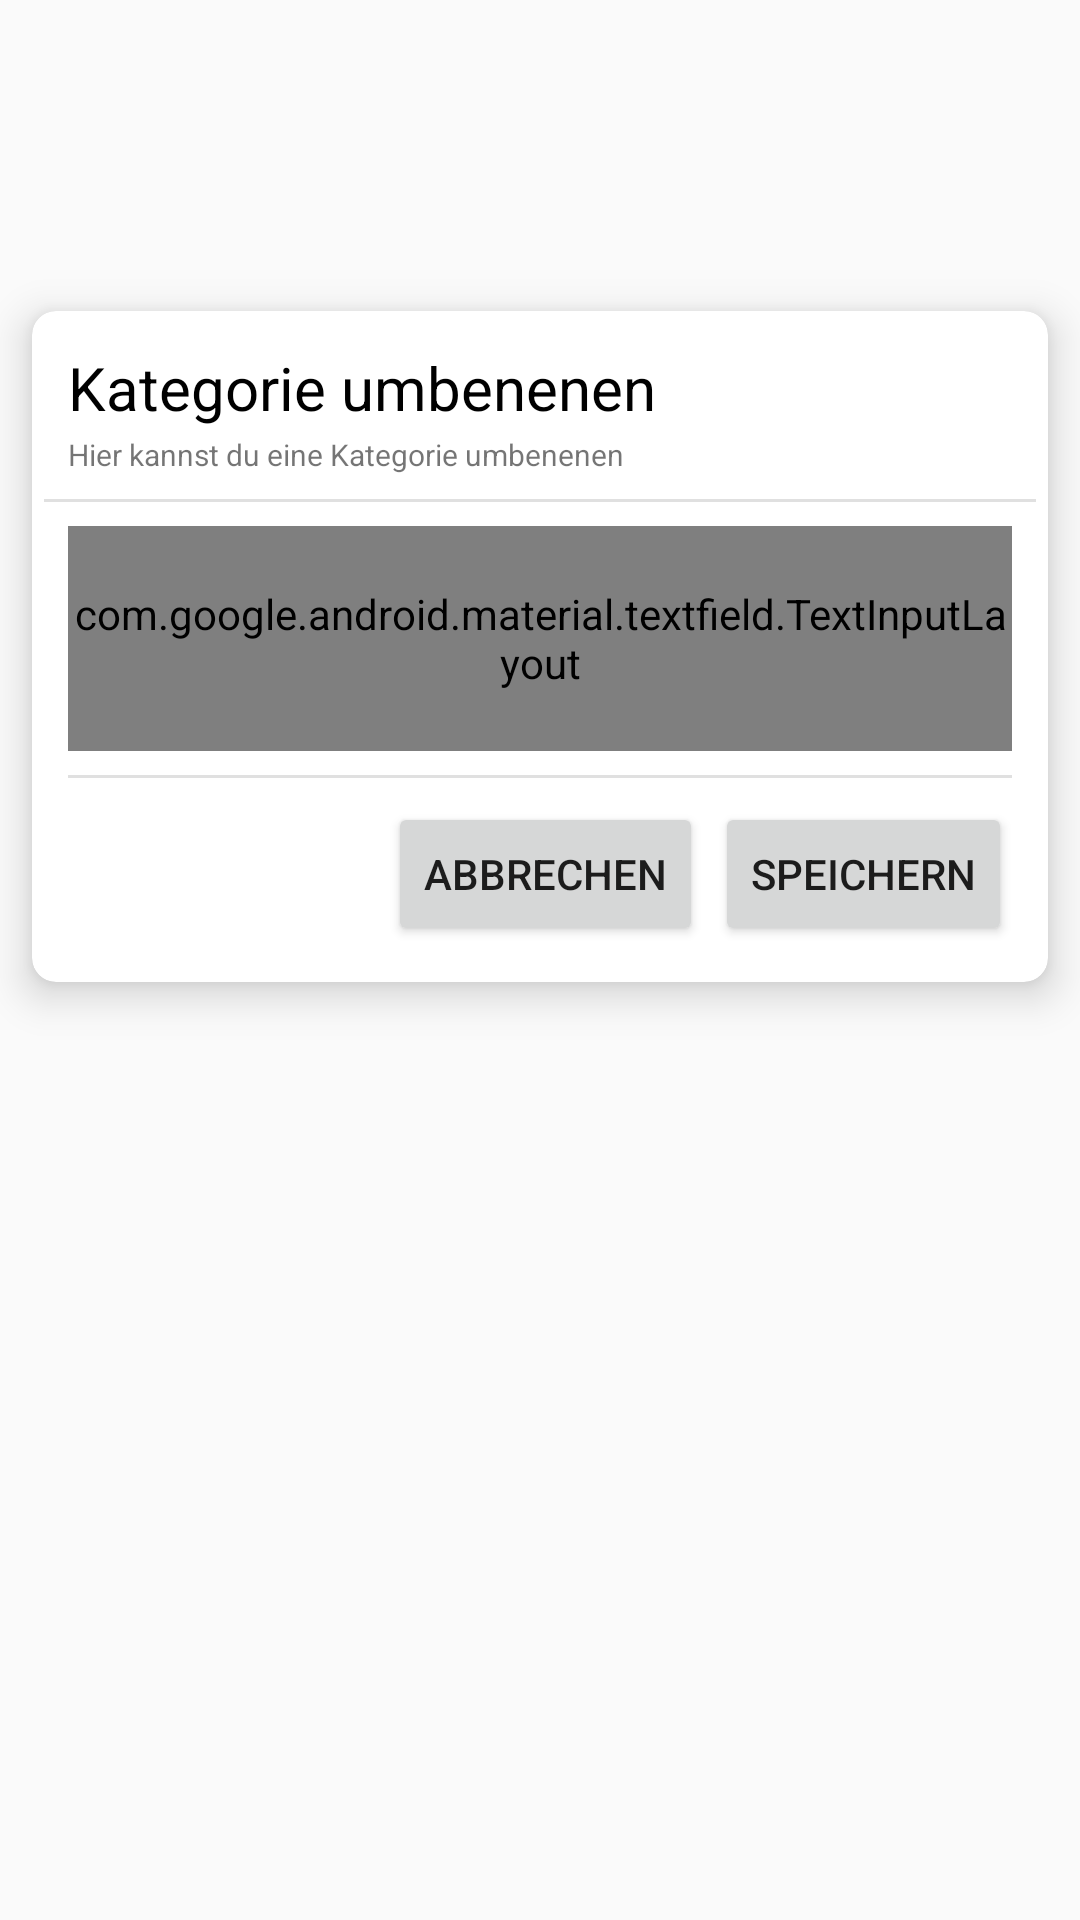

This screen was rendered from an Android layout file. Write that file and the resources it references.
<!-- AndroidManifest.xml: application theme Theme.Progresstracker -->
<!-- res/layout/dialog_kategorieedit.xml -->
<?xml version="1.0" encoding="utf-8"?>
<androidx.constraintlayout.widget.ConstraintLayout xmlns:android="http://schemas.android.com/apk/res/android"
    xmlns:app="http://schemas.android.com/apk/res-auto"
    android:id="@+id/dialogKategorieedit"
    android:layout_width="match_parent"
    android:layout_height="match_parent">

    <androidx.cardview.widget.CardView
        android:layout_width="match_parent"
        android:layout_height="wrap_content"
        app:cardCornerRadius="8dp"
        app:cardElevation="8dp"
        app:cardPreventCornerOverlap="true"
        app:cardUseCompatPadding="true"
        app:contentPadding="4dp"
        app:layout_constraintBottom_toBottomOf="parent"
        app:layout_constraintEnd_toEndOf="parent"
        app:layout_constraintStart_toStartOf="parent"
        app:layout_constraintTop_toTopOf="parent"
        app:layout_constraintVertical_bias="0.23000002">

        <androidx.constraintlayout.widget.ConstraintLayout
            android:layout_width="match_parent"
            android:layout_height="match_parent">

            <TextView
                android:id="@+id/tvTitle"
                android:layout_width="0dp"
                android:layout_height="wrap_content"
                android:layout_marginStart="8dp"
                android:layout_marginTop="8dp"
                android:layout_marginEnd="8dp"
                android:text="Kategorie umbenenen"
                android:textColor="@color/black"
                android:textSize="20sp"
                app:layout_constraintEnd_toEndOf="parent"
                app:layout_constraintStart_toStartOf="parent"
                app:layout_constraintTop_toTopOf="parent" />

            <TextView
                android:id="@+id/textView2"
                android:layout_width="0dp"
                android:layout_height="wrap_content"
                android:layout_marginStart="8dp"
                android:layout_marginTop="2dp"
                android:text="Hier kannst du eine Kategorie umbenenen"
                android:textSize="10sp"
                app:layout_constraintStart_toStartOf="parent"
                app:layout_constraintTop_toBottomOf="@+id/tvTitle" />

            <View
                android:id="@+id/divider"
                android:layout_width="380dp"
                android:layout_height="1dp"
                android:layout_marginStart="8dp"
                android:layout_marginTop="8dp"
                android:layout_marginEnd="8dp"
                android:background="?android:attr/listDivider"
                app:layout_constraintEnd_toEndOf="parent"
                app:layout_constraintStart_toStartOf="parent"
                app:layout_constraintTop_toBottomOf="@+id/textView2" />

            <com.google.android.material.textfield.TextInputLayout
                android:id="@+id/dialog_et_kategorie"
                android:layout_width="0dp"
                android:layout_height="75dp"
                android:layout_marginStart="8dp"
                android:layout_marginTop="8dp"
                android:layout_marginEnd="8dp"
                app:layout_constraintEnd_toEndOf="parent"
                app:layout_constraintStart_toStartOf="parent"
                app:layout_constraintTop_toBottomOf="@+id/divider">

                <com.google.android.material.textfield.TextInputEditText
                    android:layout_width="match_parent"
                    android:layout_height="match_parent"
                    android:hint="Kategorie"
                    android:inputType="text" />
            </com.google.android.material.textfield.TextInputLayout>

            <View
                android:id="@+id/divider2"
                android:layout_width="0dp"
                android:layout_height="1dp"
                android:layout_marginStart="8dp"
                android:layout_marginTop="8dp"
                android:layout_marginEnd="8dp"
                android:background="?android:attr/listDivider"
                app:layout_constraintEnd_toEndOf="parent"
                app:layout_constraintStart_toStartOf="parent"
                app:layout_constraintTop_toBottomOf="@+id/dialog_et_kategorie" />

            <Button
                android:id="@+id/dialog_btn_speichern"
                android:layout_width="wrap_content"
                android:layout_height="wrap_content"
                android:layout_marginTop="8dp"
                android:layout_marginEnd="8dp"
                android:layout_marginBottom="8dp"
                android:text="Speichern"
                app:layout_constraintBottom_toBottomOf="parent"
                app:layout_constraintEnd_toEndOf="parent"
                app:layout_constraintTop_toBottomOf="@+id/divider2" />

            <Button
                android:id="@+id/dialog_btn_abbrechen"
                android:layout_width="wrap_content"
                android:layout_height="wrap_content"
                android:layout_marginEnd="4dp"
                android:text="Abbrechen"
                app:layout_constraintEnd_toStartOf="@+id/dialog_btn_speichern"
                app:layout_constraintTop_toTopOf="@+id/dialog_btn_speichern" />
        </androidx.constraintlayout.widget.ConstraintLayout>
    </androidx.cardview.widget.CardView>
</androidx.constraintlayout.widget.ConstraintLayout>
<!-- resources referenced by this layout -->
<resources>
  <color name="black">#FF000000</color>
  <style name="Theme.Progresstracker" parent="android:Theme.Material.Light.NoActionBar" />
</resources>
